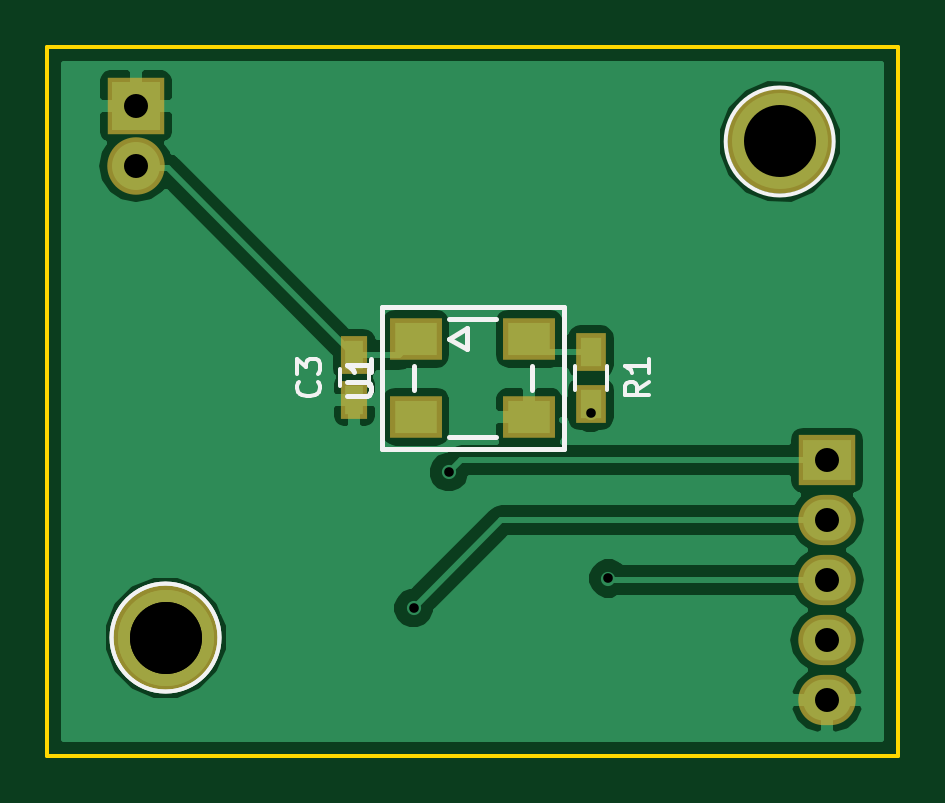
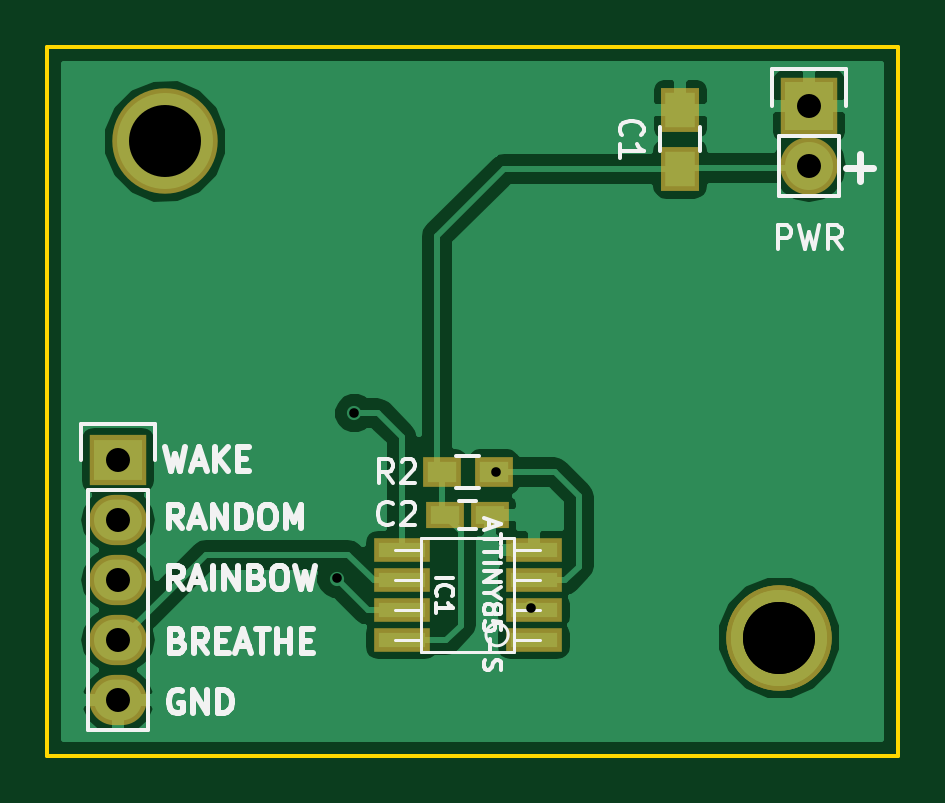
Circuit board: 8 layer files. Board 36.0 x 30.0 mm.
- bottom_copper: LadyBug-B_Cu.gbr (24115 bytes)
- bottom_mask: LadyBug-B_Mask.gbr (1225 bytes)
- bottom_silk: LadyBug-B_SilkS.gbr (14216 bytes)
- outline: LadyBug-Edge_Cuts.gbr (541 bytes)
- top_copper: LadyBug-F_Cu.gbr (23666 bytes)
- top_mask: LadyBug-F_Mask.gbr (1036 bytes)
- top_silk: LadyBug-F_SilkS.gbr (3141 bytes)
- drill: LadyBug.drl (261 bytes)

=== bottom_copper: LadyBug-B_Cu.gbr (24115 bytes, source omitted) ===
=== bottom_mask: LadyBug-B_Mask.gbr ===
G04 #@! TF.FileFunction,Soldermask,Bot*
%FSLAX46Y46*%
G04 Gerber Fmt 4.6, Leading zero omitted, Abs format (unit mm)*
G04 Created by KiCad (PCBNEW (2015-09-17 BZR 6202)-product) date Saturday, October 24, 2015 'PMt' 10:17:15 PM*
%MOMM*%
G01*
G04 APERTURE LIST*
%ADD10C,0.100000*%
%ADD11R,1.650000X1.900000*%
%ADD12R,1.600000X1.150000*%
%ADD13R,2.398980X0.999440*%
%ADD14R,2.432000X2.127200*%
%ADD15O,2.432000X2.127200*%
%ADD16R,2.432000X2.432000*%
%ADD17O,2.432000X2.432000*%
%ADD18R,1.600000X1.300000*%
%ADD19C,4.464000*%
G04 APERTURE END LIST*
D10*
D11*
X109200000Y-105150000D03*
X109200000Y-102650000D03*
D12*
X119150000Y-119800000D03*
X117250000Y-119800000D03*
D13*
X115406000Y-125105000D03*
X115406000Y-123835000D03*
X115406000Y-122565000D03*
X115406000Y-121295000D03*
X120994000Y-121295000D03*
X120994000Y-122565000D03*
X120994000Y-123835000D03*
X120994000Y-125105000D03*
D14*
X133000000Y-117500000D03*
D15*
X133000000Y-120040000D03*
X133000000Y-122580000D03*
X133000000Y-125120000D03*
X133000000Y-127660000D03*
D16*
X103750000Y-102500000D03*
D17*
X103750000Y-105040000D03*
D18*
X119300000Y-118000000D03*
X117100000Y-118000000D03*
D19*
X131000000Y-104000000D03*
X105000000Y-125000000D03*
X105000000Y-125000000D03*
M02*

=== bottom_silk: LadyBug-B_SilkS.gbr (14216 bytes, source omitted) ===
=== outline: LadyBug-Edge_Cuts.gbr ===
G04 #@! TF.FileFunction,Profile,NP*
%FSLAX46Y46*%
G04 Gerber Fmt 4.6, Leading zero omitted, Abs format (unit mm)*
G04 Created by KiCad (PCBNEW (2015-09-17 BZR 6202)-product) date Saturday, October 24, 2015 'PMt' 10:17:15 PM*
%MOMM*%
G01*
G04 APERTURE LIST*
%ADD10C,0.100000*%
%ADD11C,0.150000*%
G04 APERTURE END LIST*
D10*
D11*
X136000000Y-100000000D02*
X100000000Y-100000000D01*
X136000000Y-130000000D02*
X136000000Y-100000000D01*
X100000000Y-130000000D02*
X136000000Y-130000000D01*
X100000000Y-100000000D02*
X100000000Y-130000000D01*
M02*

=== top_copper: LadyBug-F_Cu.gbr (23666 bytes, source omitted) ===
=== top_mask: LadyBug-F_Mask.gbr ===
G04 #@! TF.FileFunction,Soldermask,Top*
%FSLAX46Y46*%
G04 Gerber Fmt 4.6, Leading zero omitted, Abs format (unit mm)*
G04 Created by KiCad (PCBNEW (2015-09-17 BZR 6202)-product) date Saturday, October 24, 2015 'PMt' 10:17:15 PM*
%MOMM*%
G01*
G04 APERTURE LIST*
%ADD10C,0.100000*%
%ADD11R,1.150000X1.600000*%
%ADD12R,2.432000X2.127200*%
%ADD13O,2.432000X2.127200*%
%ADD14R,2.432000X2.432000*%
%ADD15O,2.432000X2.432000*%
%ADD16R,1.300000X1.600000*%
%ADD17R,2.200000X1.800000*%
%ADD18C,4.464000*%
G04 APERTURE END LIST*
D10*
D11*
X113000000Y-114950000D03*
X113000000Y-113050000D03*
D12*
X133000000Y-117500000D03*
D13*
X133000000Y-120040000D03*
X133000000Y-122580000D03*
X133000000Y-125120000D03*
X133000000Y-127660000D03*
D14*
X103750000Y-102500000D03*
D15*
X103750000Y-105040000D03*
D16*
X123000000Y-115100000D03*
X123000000Y-112900000D03*
D17*
X115600000Y-112350000D03*
X115600000Y-115650000D03*
X120400000Y-115650000D03*
X120400000Y-112350000D03*
D18*
X131000000Y-104000000D03*
X105000000Y-125000000D03*
X105000000Y-125000000D03*
M02*

=== top_silk: LadyBug-F_SilkS.gbr ===
G04 #@! TF.FileFunction,Legend,Top*
%FSLAX46Y46*%
G04 Gerber Fmt 4.6, Leading zero omitted, Abs format (unit mm)*
G04 Created by KiCad (PCBNEW (2015-09-17 BZR 6202)-product) date Saturday, October 24, 2015 'PMt' 10:17:15 PM*
%MOMM*%
G01*
G04 APERTURE LIST*
%ADD10C,0.100000*%
%ADD11C,0.150000*%
%ADD12C,0.203200*%
%ADD13C,0.200000*%
G04 APERTURE END LIST*
D10*
D11*
X112400000Y-114350000D02*
X112400000Y-113650000D01*
X113600000Y-113650000D02*
X113600000Y-114350000D01*
X123675000Y-113500000D02*
X123675000Y-114500000D01*
X122325000Y-114500000D02*
X122325000Y-113500000D01*
D12*
X117000000Y-112350000D02*
X117750000Y-112800000D01*
X117750000Y-112800000D02*
X117750000Y-111900000D01*
X117750000Y-111900000D02*
X117000000Y-112350000D01*
X117000000Y-116500000D02*
X119000000Y-116500000D01*
X120500000Y-114500000D02*
X120500000Y-113500000D01*
X117000000Y-111500000D02*
X119000000Y-111500000D01*
X115500000Y-114500000D02*
X115500000Y-113500000D01*
D13*
X121850000Y-117000000D02*
X114150000Y-117000000D01*
X121850000Y-111000000D02*
X121850000Y-117000000D01*
X114150000Y-117000000D02*
X114150000Y-111000000D01*
X114150000Y-111000000D02*
X121850000Y-111000000D01*
D11*
X133286000Y-104000000D02*
G75*
G03X133286000Y-104000000I-2286000J0D01*
G01*
X107286000Y-125000000D02*
G75*
G03X107286000Y-125000000I-2286000J0D01*
G01*
X107286000Y-125000000D02*
G75*
G03X107286000Y-125000000I-2286000J0D01*
G01*
X111457143Y-114166666D02*
X111504762Y-114214285D01*
X111552381Y-114357142D01*
X111552381Y-114452380D01*
X111504762Y-114595238D01*
X111409524Y-114690476D01*
X111314286Y-114738095D01*
X111123810Y-114785714D01*
X110980952Y-114785714D01*
X110790476Y-114738095D01*
X110695238Y-114690476D01*
X110600000Y-114595238D01*
X110552381Y-114452380D01*
X110552381Y-114357142D01*
X110600000Y-114214285D01*
X110647619Y-114166666D01*
X110552381Y-113833333D02*
X110552381Y-113214285D01*
X110933333Y-113547619D01*
X110933333Y-113404761D01*
X110980952Y-113309523D01*
X111028571Y-113261904D01*
X111123810Y-113214285D01*
X111361905Y-113214285D01*
X111457143Y-113261904D01*
X111504762Y-113309523D01*
X111552381Y-113404761D01*
X111552381Y-113690476D01*
X111504762Y-113785714D01*
X111457143Y-113833333D01*
X125452381Y-114166666D02*
X124976190Y-114500000D01*
X125452381Y-114738095D02*
X124452381Y-114738095D01*
X124452381Y-114357142D01*
X124500000Y-114261904D01*
X124547619Y-114214285D01*
X124642857Y-114166666D01*
X124785714Y-114166666D01*
X124880952Y-114214285D01*
X124928571Y-114261904D01*
X124976190Y-114357142D01*
X124976190Y-114738095D01*
X125452381Y-113214285D02*
X125452381Y-113785714D01*
X125452381Y-113500000D02*
X124452381Y-113500000D01*
X124595238Y-113595238D01*
X124690476Y-113690476D01*
X124738095Y-113785714D01*
D13*
X112702381Y-114761905D02*
X113511905Y-114761905D01*
X113607143Y-114714286D01*
X113654762Y-114666667D01*
X113702381Y-114571429D01*
X113702381Y-114380952D01*
X113654762Y-114285714D01*
X113607143Y-114238095D01*
X113511905Y-114190476D01*
X112702381Y-114190476D01*
X113702381Y-113190476D02*
X113702381Y-113761905D01*
X113702381Y-113476191D02*
X112702381Y-113476191D01*
X112845238Y-113571429D01*
X112940476Y-113666667D01*
X112988095Y-113761905D01*
M02*

=== drill: LadyBug.drl ===
M48
INCH,TZ
T1C0.016
T2C0.040
T3C0.120
%
G90
G05
T1
X45472Y-48720
X46063Y-46457
X48425Y-45472
X48720Y-48228
T2
X40846Y-40354
X40846Y-41354
X52362Y-46260
X52362Y-47260
X52362Y-48260
X52362Y-49260
X52362Y-50260
T3
X41339Y-49213
X41339Y-49213
X51575Y-40945
T0
M30
